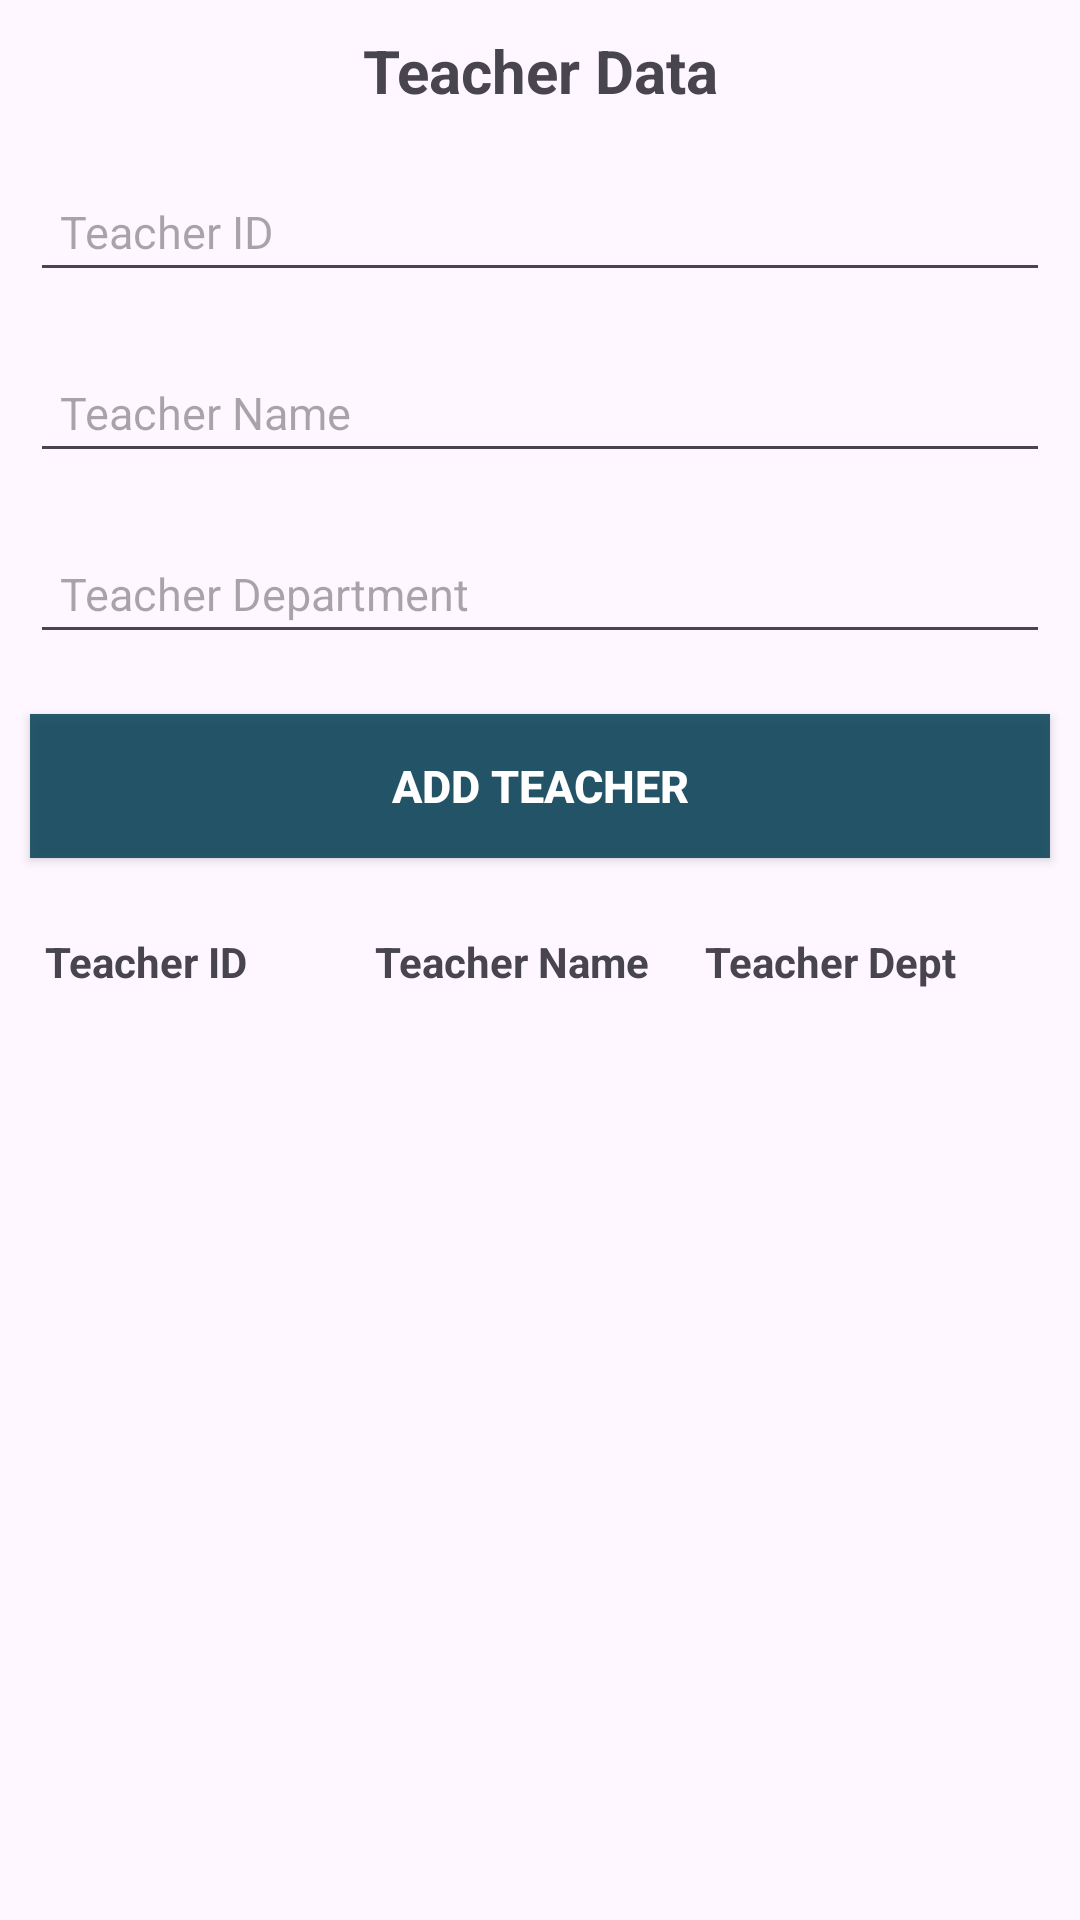

Produce the Android XML layout that renders to this screen, including the resource entries it uses.
<!-- AndroidManifest.xml: application theme Theme.RoomDbPractice -->
<!-- res/layout/activity_teacher.xml -->
<?xml version="1.0" encoding="utf-8"?>
<LinearLayout xmlns:android="http://schemas.android.com/apk/res/android"
    xmlns:app="http://schemas.android.com/apk/res-auto"
    xmlns:tools="http://schemas.android.com/tools"
    android:id="@+id/main"
    android:layout_width="match_parent"
    android:layout_height="match_parent"
    android:orientation="vertical"
    tools:context=".UiUtility.TeacherActivity">

    <TextView
        android:layout_width="match_parent"
        android:layout_height="wrap_content"
        android:text="Teacher Data"
        android:textSize="20sp"
        android:layout_margin="10dp"
        android:textStyle="bold"
        android:gravity="center">
    </TextView>

    <EditText
        android:id="@+id/teacherID"
        android:layout_width="match_parent"
        android:layout_height="wrap_content"
        android:layout_margin="10dp"
        android:padding="10dp"
        android:textColor="@color/black"
        android:textSize="15sp"
        android:hint="Teacher ID">
    </EditText>
    <EditText
        android:id="@+id/teacherName"
        android:layout_width="match_parent"
        android:layout_height="wrap_content"
        android:layout_margin="10dp"
        android:padding="10dp"
        android:textColor="@color/black"
        android:textSize="15sp"
        android:hint="Teacher Name">
    </EditText>
    <EditText
        android:id="@+id/teacherDept"
        android:layout_width="match_parent"
        android:layout_height="wrap_content"
        android:layout_margin="10dp"
        android:padding="10dp"
        android:textColor="@color/black"
        android:textSize="15sp"
        android:hint="Teacher Department">
    </EditText>

    <androidx.appcompat.widget.AppCompatButton
        android:id="@+id/teacherSubmit"
        android:layout_width="match_parent"
        android:layout_height="wrap_content"
        android:text="Add Teacher"
        android:textSize="15sp"
        android:layout_margin="10dp"
        android:padding="13dp"
        android:textColor="@color/white"
        android:background="#D5023D53"
        android:textStyle="bold">
    </androidx.appcompat.widget.AppCompatButton>

    <LinearLayout
        android:layout_width="match_parent"
        android:layout_height="wrap_content"
        android:layout_margin="10dp"
        android:padding="5dp"
        android:orientation="horizontal">
        <TextView
            android:layout_width="0dp"
            android:layout_height="wrap_content"
            android:layout_weight="1"
            android:text="Teacher ID"
            android:textStyle="bold">
        </TextView>
        <TextView
            android:layout_width="0dp"
            android:layout_height="wrap_content"
            android:layout_weight="1"
            android:text="Teacher Name"
            android:textStyle="bold">
        </TextView>
        <TextView
            android:layout_width="0dp"
            android:layout_height="wrap_content"
            android:layout_weight="1"
            android:text="Teacher Dept"
            android:textStyle="bold">
        </TextView>
    </LinearLayout>

    <androidx.recyclerview.widget.RecyclerView
        android:id="@+id/teacherRecyclerLayout"
        android:layout_width="match_parent"
        android:layout_height="wrap_content"
        android:layout_margin="5dp"
        android:padding="3dp">
    </androidx.recyclerview.widget.RecyclerView>
</LinearLayout>
<!-- resources referenced by this layout -->
<resources>
  <style name="Theme.RoomDbPractice" parent="Base.Theme.RoomDbPractice" />
  <style name="Base.Theme.RoomDbPractice" parent="Theme.Material3.DayNight.NoActionBar">
          
          
      </style>
  <!-- not gathered from this repository: default colours our renderer supplied (Android Studio template values) -->
  <color name="black">#FF000000</color>
  <color name="white">#FFFFFFFF</color>
</resources>
